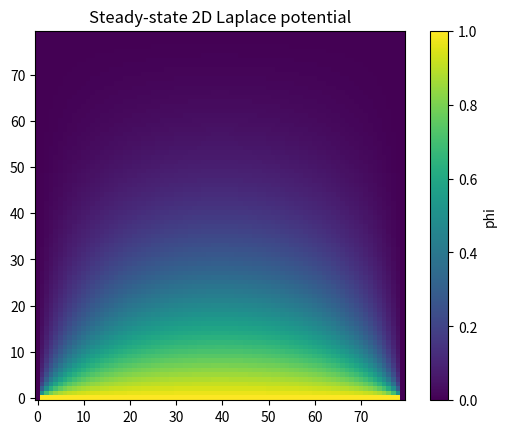

Python code for this plot:
"""
2D Laplace equation solved by iterative relaxation (vectorized Jacobi).

Chapter 6: Relativity, fields and electromagnetism — Volume 4 of the series
"The Principle of Action" (Nadson Brito Gondim).

For the complete book, see https://github.com/nadsongondim/principle-of-action
"""
from __future__ import annotations

import matplotlib.pyplot as plt
import numpy as np


def main() -> None:
    nx, ny = 80, 80
    phi = np.zeros((nx, ny))

    # boundary conditions (Dirichlet): edges with fixed values
    phi[0, :] = 1.0          # top edge at 1
    phi[-1, :] = 0.0         # bottom edge at 0
    phi[:, 0] = 0.0
    phi[:, -1] = 0.0

    N_iter = 2_000
    for _ in range(N_iter):
        phi[1:-1, 1:-1] = 0.25 * (
            phi[2:, 1:-1] + phi[:-2, 1:-1] +
            phi[1:-1, 2:] + phi[1:-1, :-2]
        )
        # reapply the fixed boundary conditions
        phi[0, :] = 1.0
        phi[-1, :] = 0.0
        phi[:, 0] = 0.0
        phi[:, -1] = 0.0

    fig, ax = plt.subplots()
    im = ax.imshow(phi, origin="lower", cmap="viridis")
    fig.colorbar(im, ax=ax, label="phi")
    ax.set_title("Steady-state 2D Laplace potential")
    plt.show()


if __name__ == "__main__":
    main()
